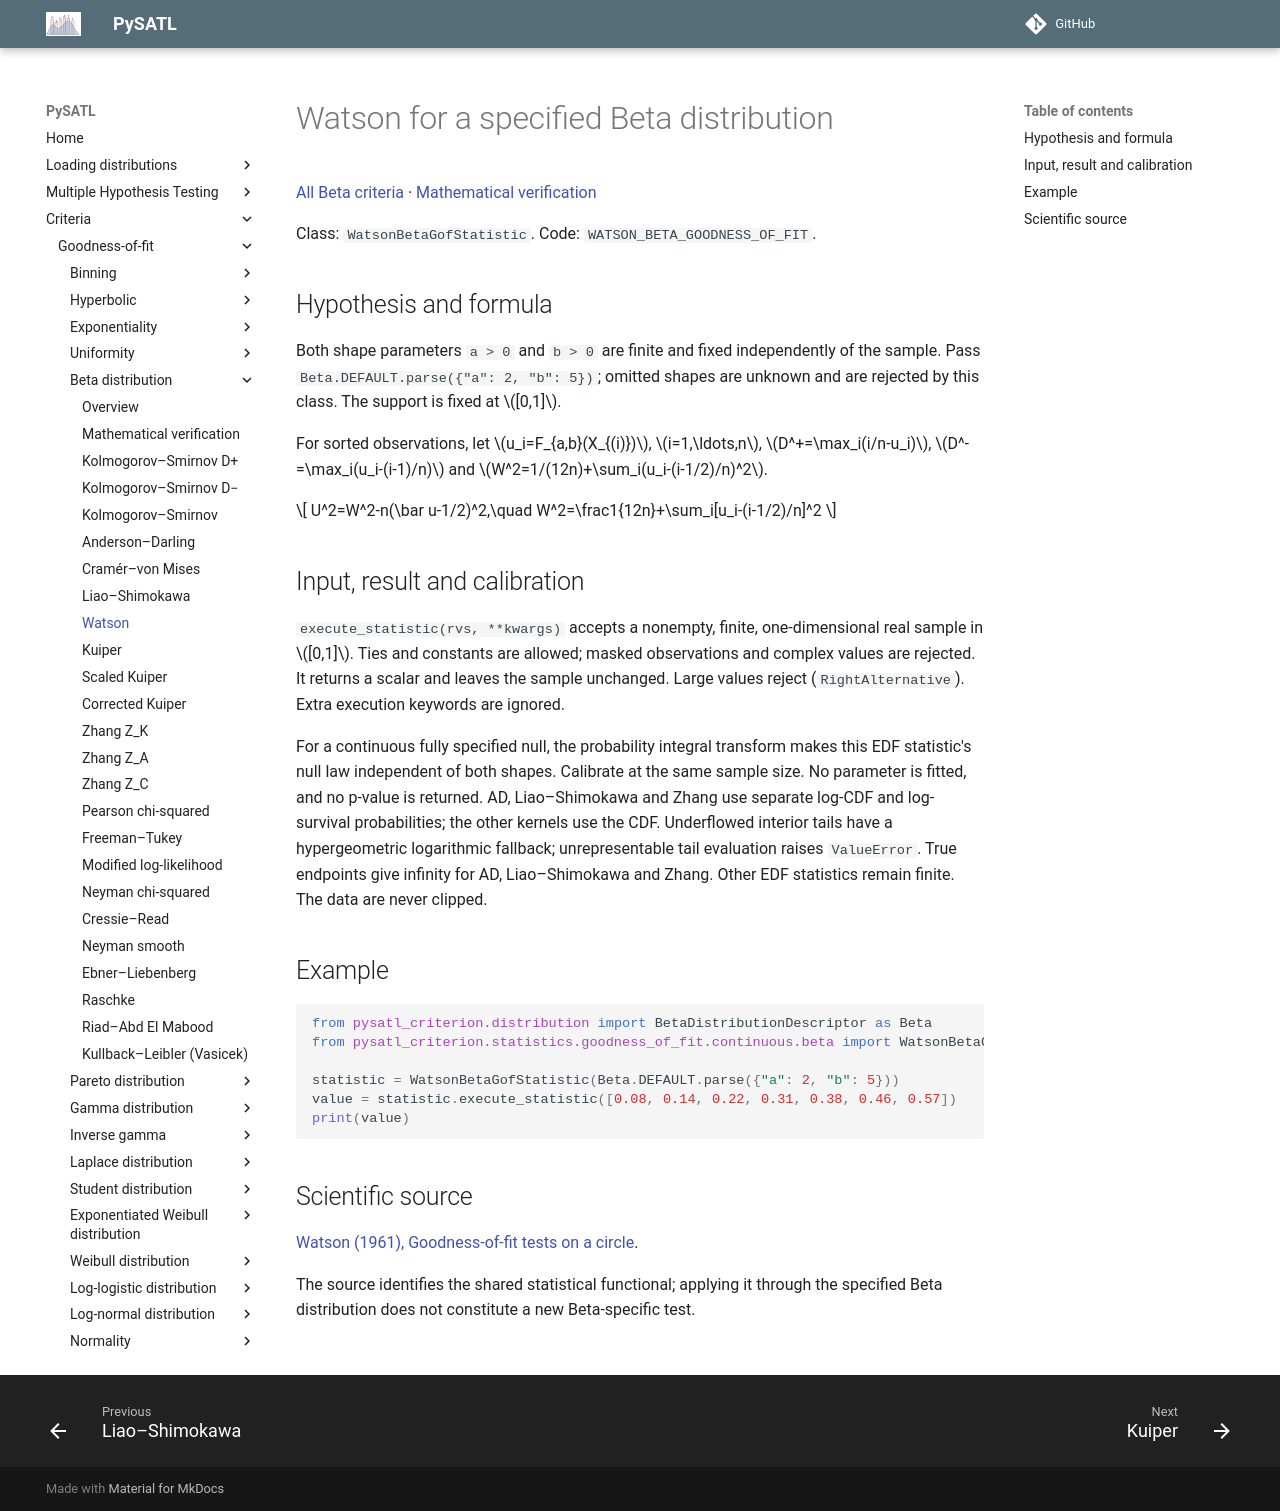

repository: PySATL/pysatl-criterion · page: en/main/criteria/goodness-of-fit/beta/watson_beta_criterion/index.html · generator: mkdocs

# Watson for a specified Beta distribution

[All Beta criteria](index.md) · [Mathematical verification](mathematical-validation.md)

Class: `WatsonBetaGofStatistic`. Code: `WATSON_BETA_GOODNESS_OF_FIT`.

## Hypothesis and formula

Both shape parameters `a > 0` and `b > 0` are finite and fixed independently of
the sample. Pass `Beta.DEFAULT.parse({"a": 2, "b": 5})`; omitted shapes are
unknown and are rejected by this class. The support is fixed at $[0,1]$.

For sorted observations, let $u_i=F_{a,b}(X_{(i)})$, $i=1,\ldots,n$,
$D^+=\max_i(i/n-u_i)$, $D^-=\max_i(u_i-(i-1)/n)$ and
$W^2=1/(12n)+\sum_i(u_i-(i-1/2)/n)^2$.

$$
U^2=W^2-n(\bar u-1/2)^2,\quad W^2=\frac1{12n}+\sum_i[u_i-(i-1/2)/n]^2
$$


## Input, result and calibration

`execute_statistic(rvs, **kwargs)` accepts a nonempty, finite, one-dimensional
real sample in $[0,1]$. Ties and constants are allowed; masked observations and
complex values are rejected. It returns a scalar and leaves the sample unchanged.
Large values reject (`RightAlternative`). Extra execution keywords are ignored.

For a continuous fully specified null, the probability integral transform
makes this EDF statistic's null law independent of both shapes. Calibrate at the
same sample size. No parameter is fitted, and no p-value is returned.
AD, Liao–Shimokawa and Zhang use separate log-CDF and log-survival probabilities;
the other kernels use the CDF. Underflowed interior tails have a hypergeometric
logarithmic fallback; unrepresentable tail evaluation raises `ValueError`.
True endpoints give infinity for AD, Liao–Shimokawa and Zhang. Other EDF
statistics remain finite. The data are never clipped.

## Example

```python
from pysatl_criterion.distribution import BetaDistributionDescriptor as Beta
from pysatl_criterion.statistics.goodness_of_fit.continuous.beta import WatsonBetaGofStatistic

statistic = WatsonBetaGofStatistic(Beta.DEFAULT.parse({"a": 2, "b": 5}))
value = statistic.execute_statistic([0.08, 0.14, 0.22, 0.31, 0.38, 0.46, 0.57])
print(value)
```

## Scientific source

[Watson (1961), Goodness-of-fit tests on a circle](https://doi.org/10.1093/biomet/48.1-2.109).

The source identifies the shared statistical functional; applying it through
the specified Beta distribution does not constitute a new Beta-specific test.
